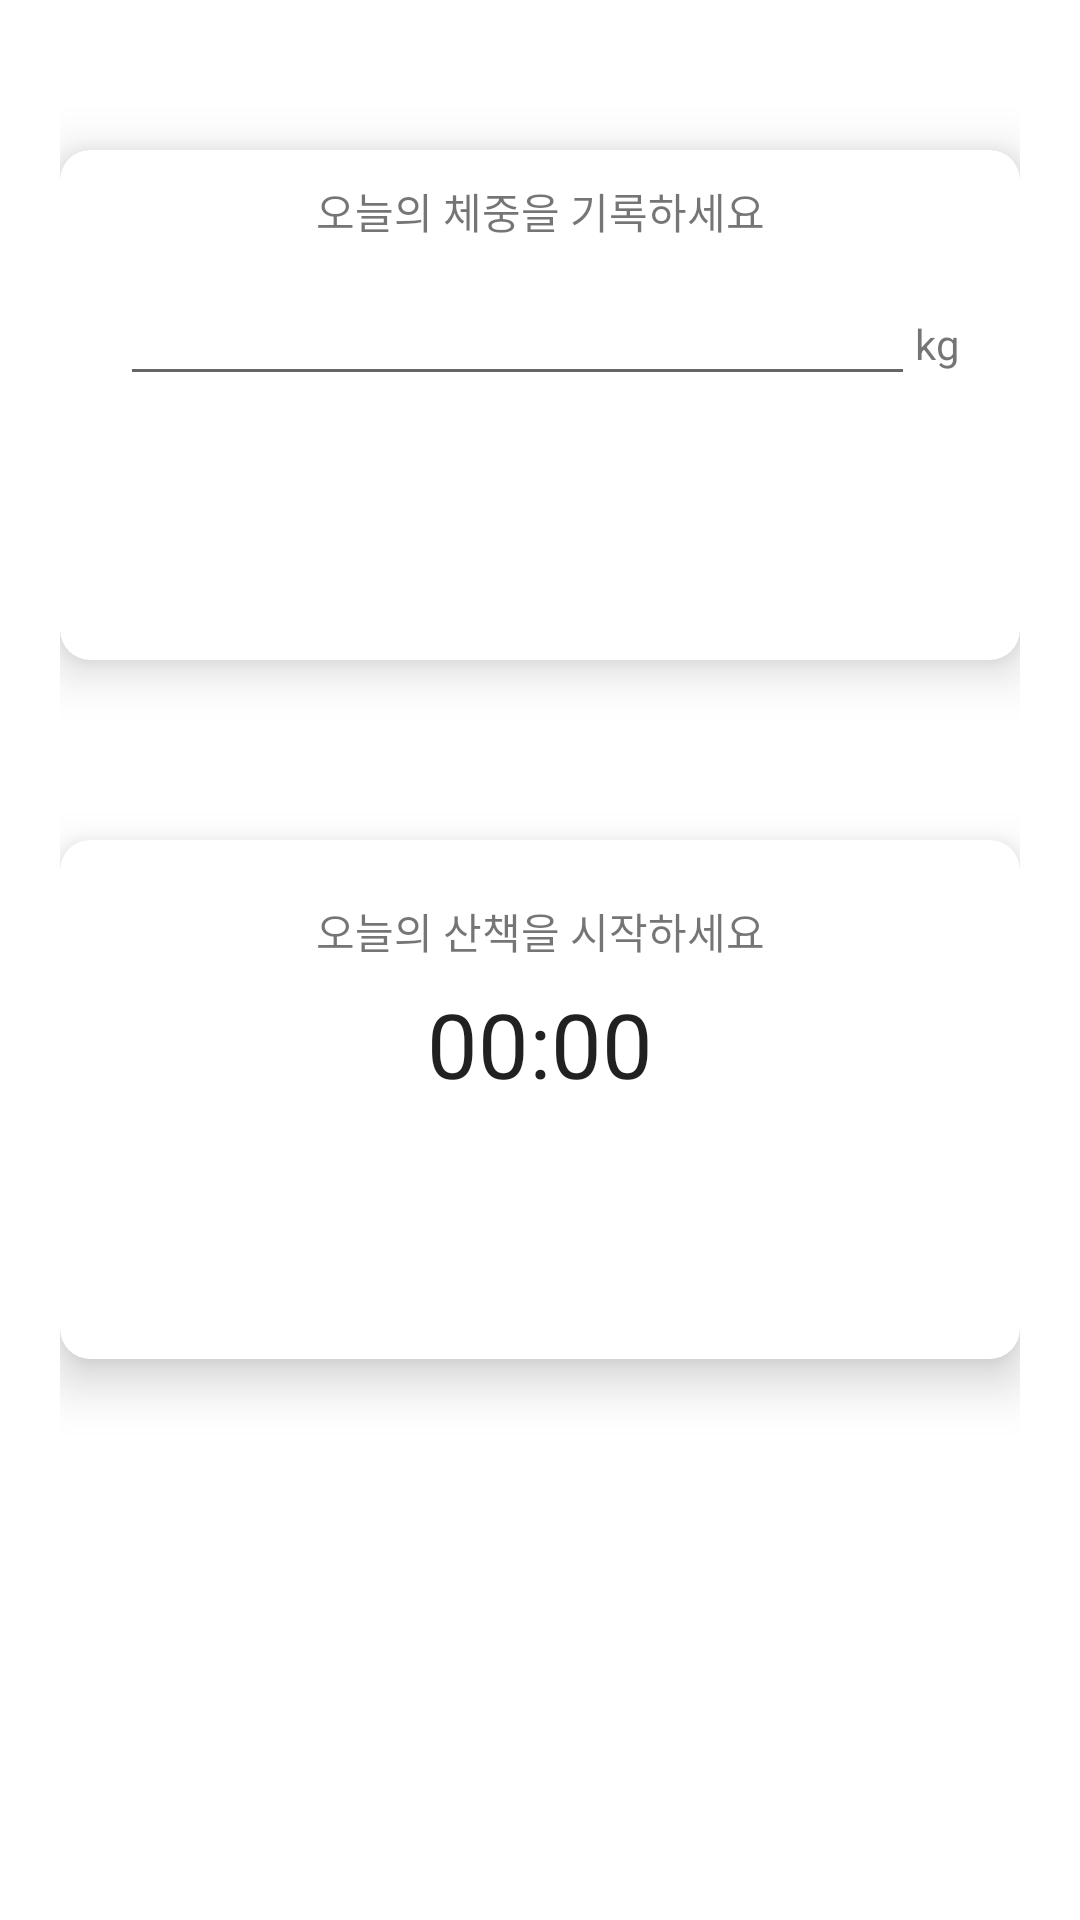

Write the Android layout XML for this screen, with the resource values it uses.
<!-- AndroidManifest.xml: application theme Theme.NewTeamProject -->
<!-- res/layout/activity_main.xml -->
<?xml version="1.0" encoding="utf-8"?>
<LinearLayout xmlns:android="http://schemas.android.com/apk/res/android"
    xmlns:app="http://schemas.android.com/apk/res-auto"
    xmlns:tools="http://schemas.android.com/tools"
    android:layout_width="match_parent"
    android:layout_height="match_parent"
    android:orientation="vertical"
    android:padding="20dp"
    tools:context=".MainActivity">

    <androidx.cardview.widget.CardView
        android:layout_width="match_parent"
        android:layout_height="wrap_content"
        app:cardCornerRadius="10dp"
        app:cardElevation="10dp"
        app:contentPadding="10dp"
        android:layout_marginTop="30dp"
        android:layout_marginBottom="30dp">

        <LinearLayout
            android:layout_width="match_parent"
            android:layout_height="match_parent"
            android:orientation="vertical">

            
            <TextView
                android:layout_width="match_parent"
                android:layout_height="wrap_content"
                android:text="오늘의 체중을 기록하세요"
                android:gravity="center"/>

            <LinearLayout
                android:layout_width="match_parent"
                android:layout_height="wrap_content"
                android:orientation="horizontal"
                android:padding="10dp">

                
                <EditText
                    android:id="@+id/weight_input"
                    android:layout_width="0dp"
                    android:layout_height="wrap_content"
                    android:layout_weight="0.3"
                    android:inputType="numberDecimal" />

                
                <TextView
                    android:id="@+id/kg_label"
                    android:layout_width="wrap_content"
                    android:layout_height="wrap_content"
                    android:text="kg" />

            </LinearLayout>

            <LinearLayout
                android:layout_width="match_parent"
                android:layout_height="wrap_content"
                android:orientation="horizontal"
                android:padding="10dp"
                android:gravity="center">

                
                <Button
                    android:id="@+id/save_weight_button"
                    android:layout_width="wrap_content"
                    android:layout_height="wrap_content"
                    android:text="저장"
                    android:layout_marginEnd="20dp"
                    android:background="@drawable/button_round"
                    android:textColor="#FFFFFF"/>

                
                <Button
                    android:id="@+id/record_weight_button"
                    android:layout_width="wrap_content"
                    android:layout_height="wrap_content"
                    android:text="일지"
                    android:background="@drawable/button_round"
                    android:textColor="#FFFFFF" />

            </LinearLayout>

        </LinearLayout>

    </androidx.cardview.widget.CardView>

    <androidx.cardview.widget.CardView
        android:layout_width="match_parent"
        android:layout_height="wrap_content"
        app:cardCornerRadius="10dp"
        app:cardElevation="10dp"
        app:contentPadding="10dp"
        android:layout_marginTop="30dp">

        <LinearLayout
            android:layout_width="match_parent"
            android:layout_height="match_parent"
            android:orientation="vertical"
            android:padding="10dp" >

            <TextView
                android:layout_width="match_parent"
                android:layout_height="wrap_content"
                android:gravity="center"
                android:text="오늘의 산책을 시작하세요" />

            <Chronometer
                android:id="@+id/chronometer"
                android:layout_width="match_parent"
                android:layout_height="wrap_content"
                android:gravity="center"
                android:textSize="30sp"
                android:padding = "7dp"/>

            <LinearLayout
                android:layout_width="match_parent"
                android:layout_height="wrap_content"
                android:gravity="center"
                android:orientation="horizontal"
                android:padding="5dp">

                
                <Button
                    android:id="@+id/start_walk_button"
                    android:layout_width="wrap_content"
                    android:layout_height="wrap_content"
                    android:layout_marginEnd="20dp"
                    android:text="산책 시작"
                    android:background="@drawable/button_round"
                    android:textColor="#FFFFFF" />

                <Button
                    android:id="@+id/stop_walk_button"
                    android:layout_width="wrap_content"
                    android:layout_height="wrap_content"
                    android:layout_marginEnd="20dp"
                    android:text="산책 종료"
                    android:background="@drawable/button_round"
                    android:textColor="#FFFFFF" />

                
                <Button
                    android:id="@+id/record_walk_button"
                    android:layout_width="wrap_content"
                    android:layout_height="wrap_content"
                    android:text="일지"
                    android:background="@drawable/button_round"
                    android:textColor="#FFFFFF" />

            </LinearLayout>


        </LinearLayout>

    </androidx.cardview.widget.CardView>

</LinearLayout>
<!-- resources referenced by this layout -->
<resources>
  <style name="Theme.NewTeamProject" parent="Theme.MaterialComponents.DayNight.DarkActionBar">
          
          <item name="colorPrimary">@color/purple_500</item>
          <item name="colorPrimaryVariant">@color/purple_700</item>
          <item name="colorOnPrimary">@color/white</item>
          
          <item name="colorSecondary">@color/teal_200</item>
          <item name="colorSecondaryVariant">@color/teal_700</item>
          <item name="colorOnSecondary">@color/black</item>
          
          <item name="android:statusBarColor">?attr/colorPrimaryVariant</item>
          
      </style>
  <!-- not gathered from this repository: default colours our renderer supplied (Android Studio template values) -->
  <color name="purple_500">#FF6200EE</color>
  <color name="purple_700">#FF3700B3</color>
  <color name="teal_200">#FF03DAC5</color>
  <color name="teal_700">#FF018786</color>
  <color name="black">#FF000000</color>
  <color name="white">#FFFFFFFF</color>
</resources>
